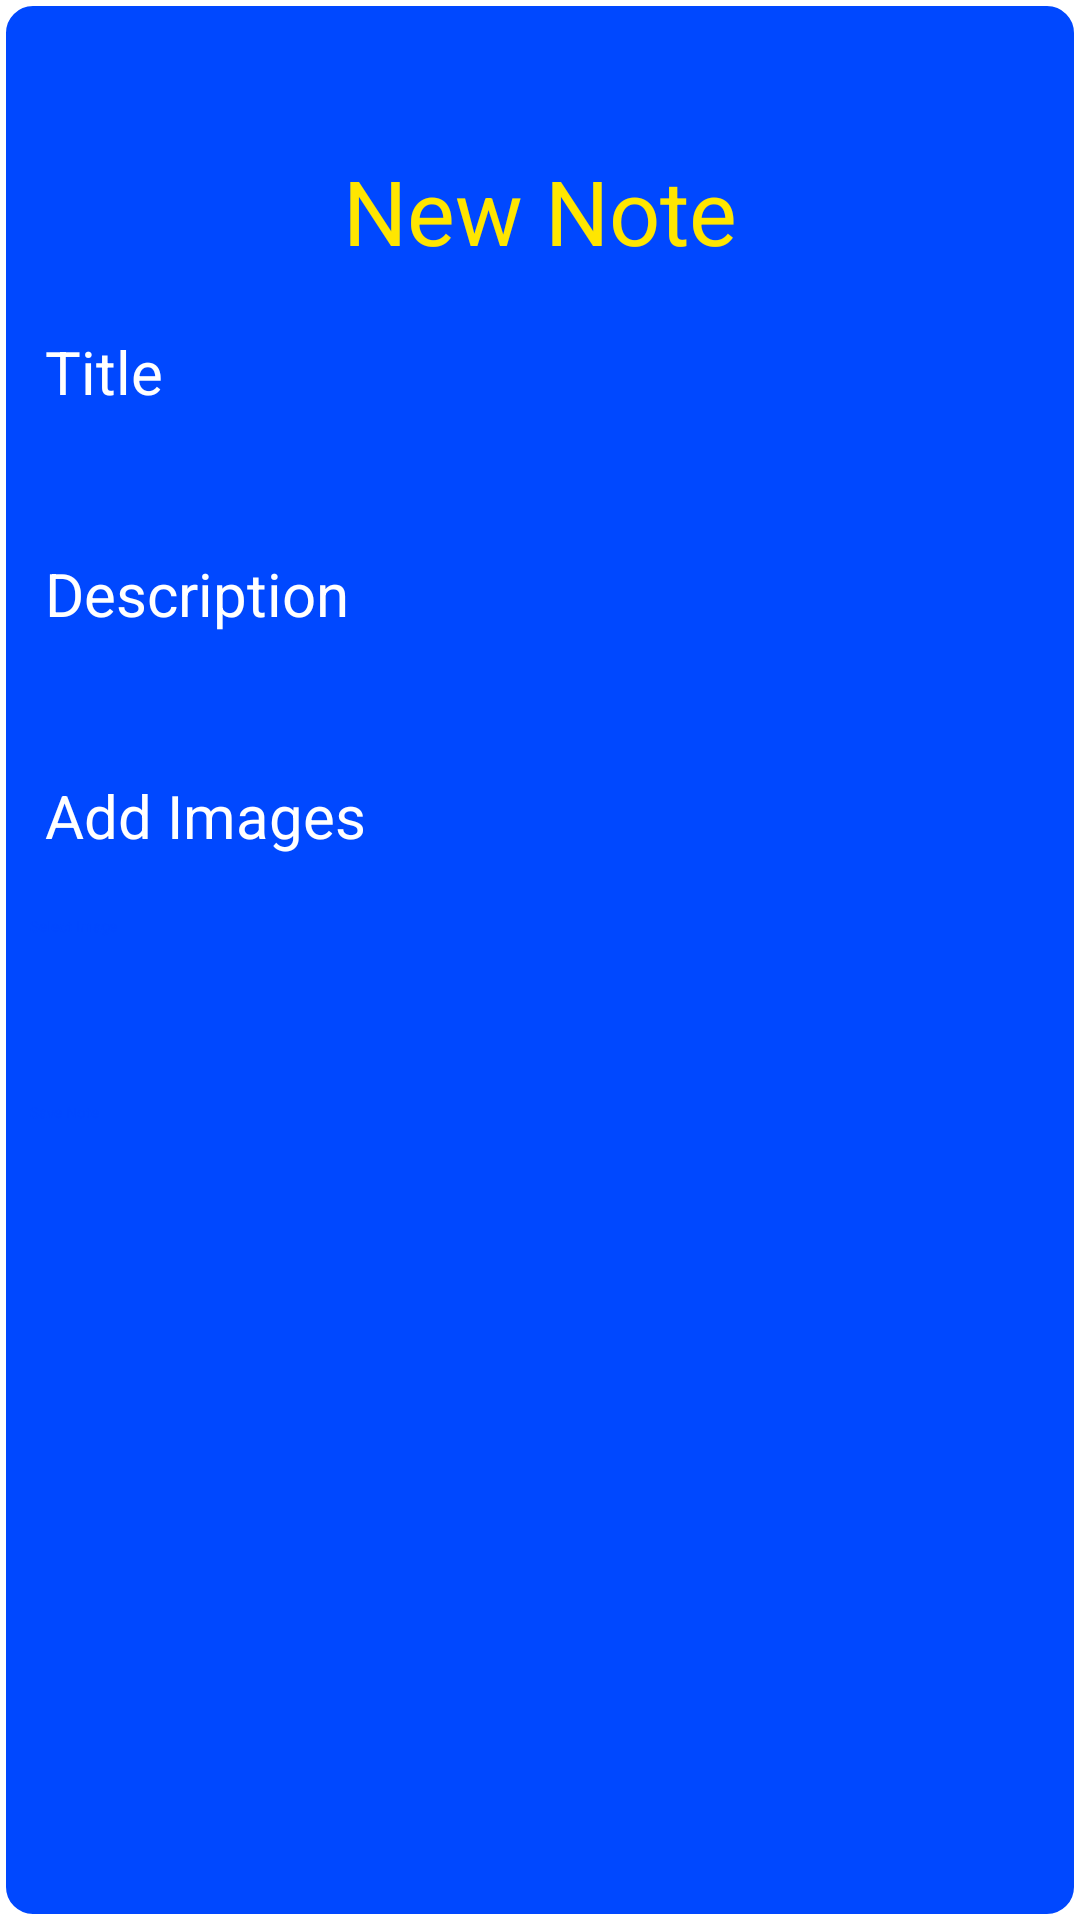

Write the Android layout XML for this screen, with the resource values it uses.
<!-- AndroidManifest.xml: application theme Theme.NotesTakingApp -->
<!-- res/layout/fragment_add_notes.xml -->
<?xml version="1.0" encoding="utf-8"?>
<layout xmlns:tools="http://schemas.android.com/tools"
    xmlns:android="http://schemas.android.com/apk/res/android">
<ScrollView
    android:layout_width="match_parent"
    android:layout_height="match_parent"
    android:background="@drawable/addpagelayout"
    android:padding="5dp"
    >
    <RelativeLayout
        android:layout_width="match_parent"
        android:layout_height="wrap_content"
        tools:context=".screens.AddNotes.AddNotesFragment"
        android:orientation="vertical"
        android:padding="5dp">

        <TextView
            android:id="@+id/pagetitle"
            android:layout_width="match_parent"
            android:layout_height="wrap_content"
            android:layout_alignParentTop="true"
            android:layout_marginTop="40dp"
            android:text="New Note"
            android:textAlignment="center"
            android:textColor="@color/yellow"
            android:textSize="30dp" />

        <TextView
            android:id="@+id/fortitle"
            style="@style/textview"
            android:layout_below="@+id/pagetitle"
            android:layout_marginTop="20dp"
            android:text="Title" />
        <EditText
            android:id="@+id/editTitle"
            style="@style/textview"
            android:layout_below="@+id/fortitle"/>
        <TextView
            android:id="@+id/forDescription"
            style="@style/textview"
            android:layout_marginTop="20dp"
            android:text="Description"
            android:layout_below="@+id/editTitle"/>
        <EditText
            android:id="@+id/editDescription"
            style="@style/textview"
            android:layout_below="@+id/forDescription"/>
        <TextView
            android:id="@+id/forAddImage"
            style="@style/textview"
            android:text="Add Images"
            android:layout_below="@id/editDescription"
            android:layout_marginTop="20dp"/>
        <Button
            android:id="@+id/addImgBtn"
            android:layout_below="@+id/forAddImage"
            android:layout_marginTop="20dp"
            android:backgroundTint="@color/yellow"
            android:textColor="@color/blue"
            android:layout_width="wrap_content"
            android:layout_height="wrap_content"
            android:text="Select Image"/>
        <GridLayout
            android:id="@+id/imgList"
            android:layout_marginTop="30dp"
            android:layout_below="@+id/addImgBtn"
            android:layout_width="match_parent"
            android:layout_height="wrap_content"
            android:orientation="horizontal"
            android:columnCount="2"
            />
        <Button
            android:id="@+id/saveNote"
            android:layout_marginTop="25dp"
            android:layout_below="@+id/imgList"
            android:layout_width="match_parent"
            android:layout_height="wrap_content"
            android:backgroundTint="@color/yellow"
            android:textColor="@color/blue"
            android:text="Save Note"/>
    </RelativeLayout>
</ScrollView>
</layout>
<!-- resources referenced by this layout -->
<resources>
  <color name="blue">#0048FF</color>
  <color name="yellow">#FFE600</color>
  <!-- drawable addpagelayout (drawable) -->
  <?xml version="1.0" encoding="utf-8"?>
  <shape xmlns:android="http://schemas.android.com/apk/res/android">
  <solid android:color="@color/blue"/>
  <stroke
      android:width="2dp"
      android:color="@color/white"/>
  <corners
      android:radius="10dp"/>
  </shape>
  <style name="textview">
          <item name="android:layout_marginLeft">5dp</item>
          <item name="android:textSize">20dp</item>
          <item name="android:textColor">@color/white</item>
          <item name="android:layout_width">match_parent</item>
          <item name="android:layout_height">wrap_content</item>
          <item name="android:backgroundTint">@color/yellow</item>
      </style>
  <color name="white">#FFFFFFFF</color>
</resources>
